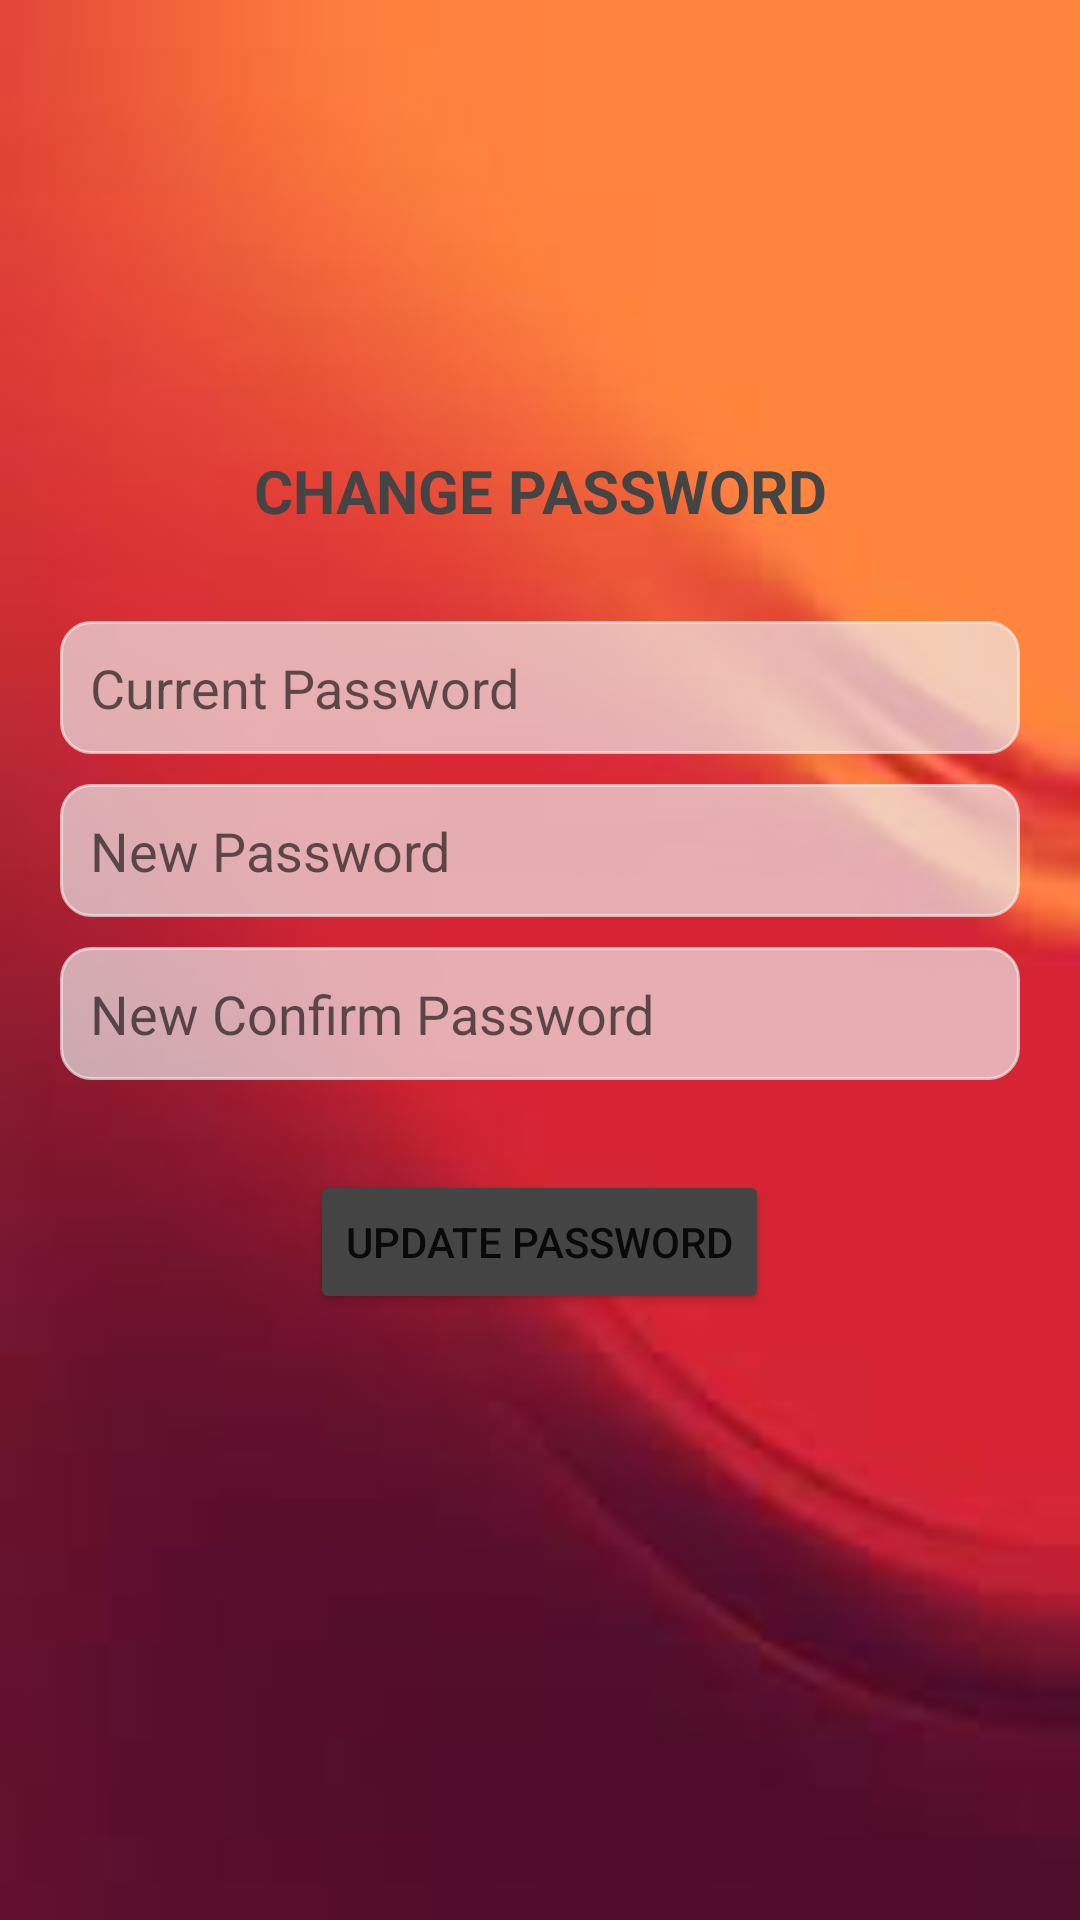

Layout XML and referenced resources for this Android screen:
<!-- AndroidManifest.xml: application theme Theme.Tonghop_tuan4 -->
<!-- res/layout/fragment_change_password.xml -->
<?xml version="1.0" encoding="utf-8"?>
<LinearLayout xmlns:android="http://schemas.android.com/apk/res/android"
    android:layout_width="match_parent"
    android:layout_height="match_parent"
    android:orientation="vertical"
    android:padding="20dp"
    android:background="@drawable/ic_bg1">

    <ImageView
        android:layout_marginTop="30dp"
        android:layout_width="match_parent"
        android:layout_height="wrap_content"
        android:src="@drawable/mindx_logo"/>
    <LinearLayout
        android:layout_width="match_parent"
        android:layout_height="100dp"/>

    <TextView
        android:layout_width="match_parent"
        android:layout_height="wrap_content"
        android:text="@string/change_password"
        android:gravity="center"
        android:textStyle="bold"
        android:textColor="@color/grey_black"
        android:textSize="20dp"
        />


    <EditText
        android:id="@+id/edt_password_old"
        android:layout_width="match_parent"
        android:layout_height="wrap_content"
        android:padding="10dp"
        android:inputType="textPassword"
        android:background="@drawable/vienkhungxam"
        android:hint="Current Password"
        android:layout_marginTop="30dp"/>
    <EditText
        android:id="@+id/edt_password_new"
        android:layout_width="match_parent"
        android:layout_height="wrap_content"
        android:padding="10dp"
        android:inputType="textPassword"
        android:background="@drawable/vienkhungxam"
        android:hint="New Password"
        android:layout_marginTop="10dp"/>
    <EditText
        android:id="@+id/edt_password_new_confirm"
        android:layout_width="match_parent"
        android:layout_height="wrap_content"
        android:padding="10dp"
        android:inputType="textPassword"
        android:hint="New Confirm Password"
        android:background="@drawable/vienkhungxam"
        android:layout_marginTop="10dp"/>
    <Button
        android:id="@+id/btn_update_password_new"
        android:layout_width="wrap_content"
        android:layout_height="wrap_content"
        android:text="UPDATE PASSWORD"
        android:layout_gravity="center"
        android:layout_marginTop="30dp"
        android:backgroundTint="@color/grey_black"/>

</LinearLayout>
<!-- resources referenced by this layout -->
<resources>
  <color name="grey_black">#444444</color>
  <!-- drawable ic_bg1: jpg bitmap (drawable, 2494 bytes) -->
  <!-- drawable vienkhungxam (drawable) -->
  <?xml version="1.0" encoding="utf-8"?>
  <shape xmlns:android="http://schemas.android.com/apk/res/android">
      <stroke
          android:width="1dip"
          android:color="@color/grey" />
      <corners android:radius="10dp"/>
      <solid
          android:color="@color/grey" />
  </shape>
  <string name="change_password">CHANGE PASSWORD</string>
  <style name="Theme.Tonghop_tuan4" parent="Theme.MaterialComponents.DayNight.NoActionBar">
          
          <item name="colorPrimary">@color/purple_500</item>
          <item name="colorPrimaryVariant">@color/purple_700</item>
          <item name="colorOnPrimary">@color/white</item>
          
          <item name="colorSecondary">@color/teal_200</item>
          <item name="colorSecondaryVariant">@color/teal_700</item>
          <item name="colorOnSecondary">@color/black</item>
          
          <item name="android:statusBarColor">?attr/colorPrimaryVariant</item>
          
      </style>
  <color name="grey">#ADEDEDED</color>
  <color name="purple_500">#FF6200EE</color>
  <color name="purple_700">#FF3700B3</color>
  <color name="white">#FFFFFFFF</color>
  <color name="teal_200">#FF03DAC5</color>
  <color name="teal_700">#FF018786</color>
  <color name="black">#FF000000</color>
</resources>
